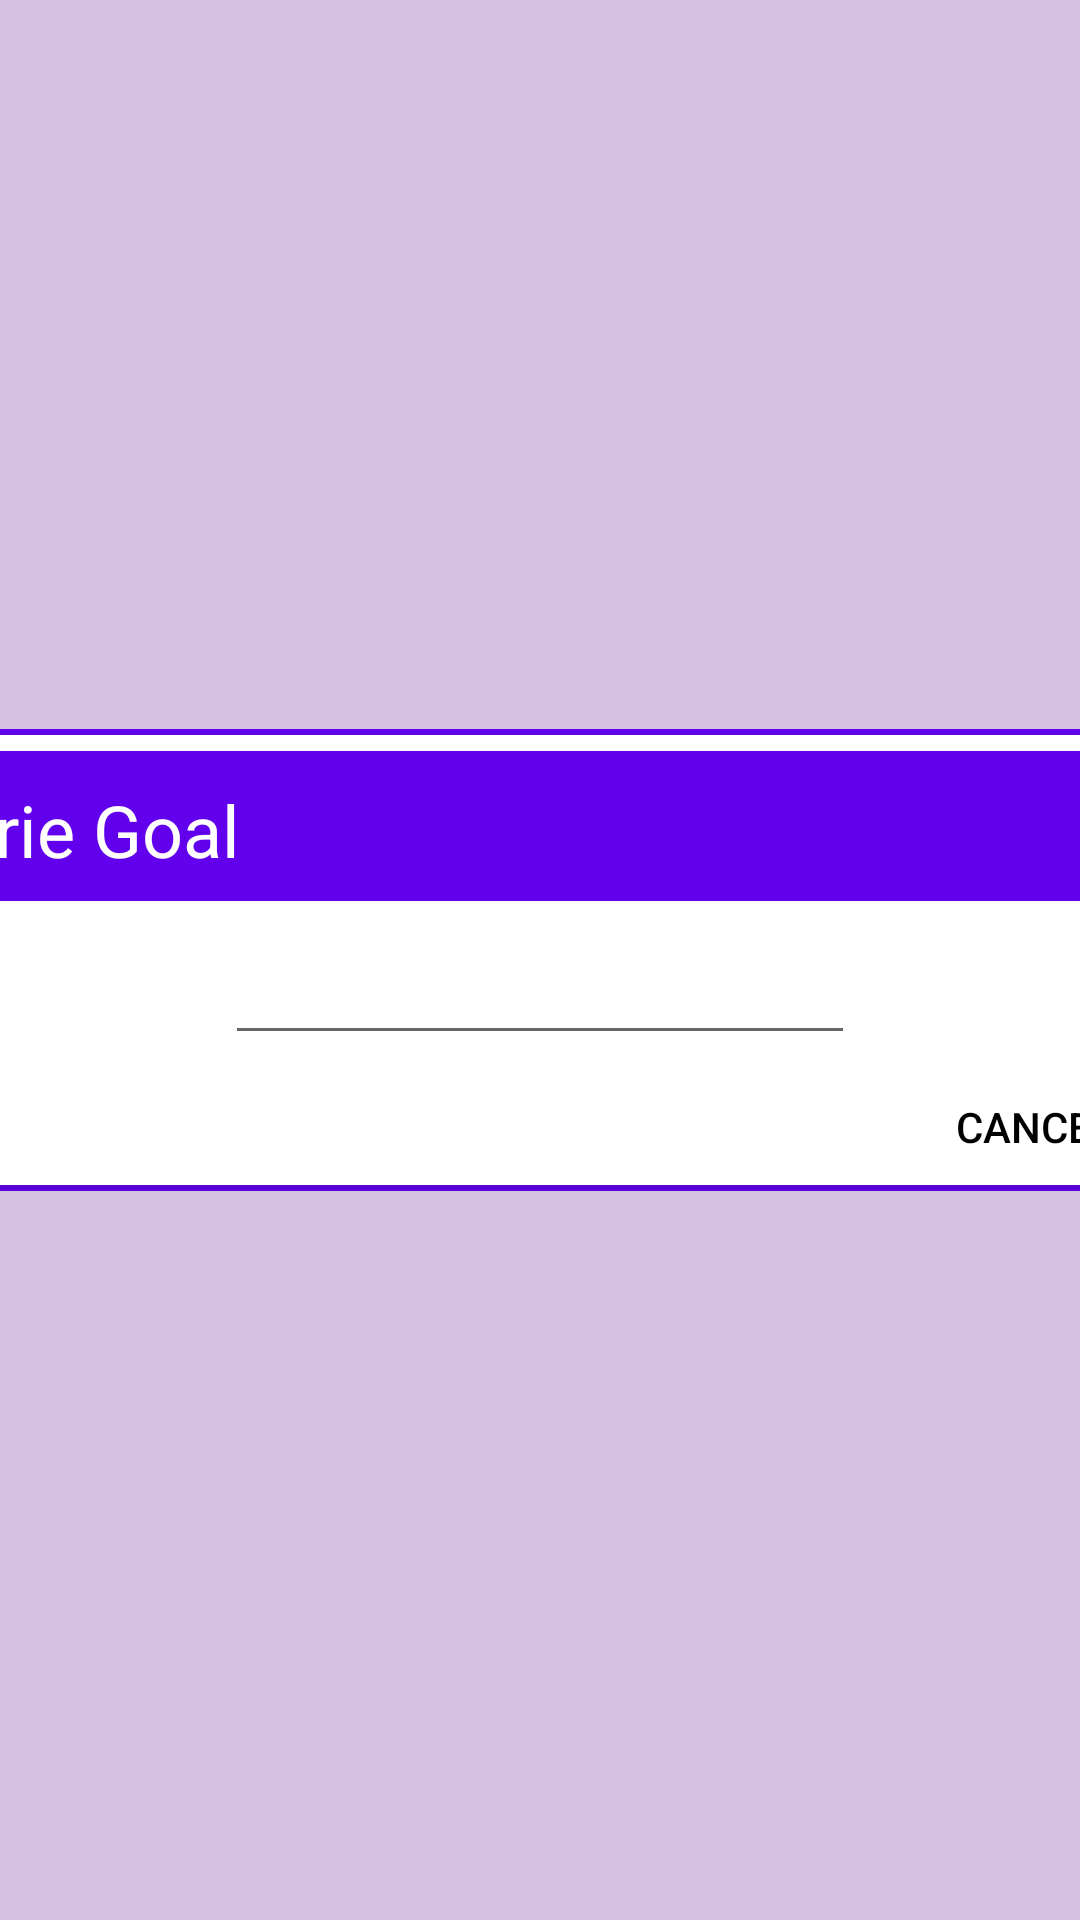

Reconstruct the res/layout file that produces this screen, plus the resources it refers to.
<!-- AndroidManifest.xml: application theme Theme.AppCompat.Light.NoActionBar -->
<!-- res/layout/change_calories_goal.xml -->
<?xml version="1.0" encoding="utf-8"?>
<RelativeLayout xmlns:android="http://schemas.android.com/apk/res/android"
    android:layout_width="match_parent"
    android:layout_height="match_parent"
    android:alpha="1"
    android:background="#D6C3E3"
    android:gravity="center">

    <LinearLayout
        android:layout_width="504dp"
        android:layout_height="154dp"
        android:background="@color/purple_500"
        android:gravity="center"
        android:orientation="vertical">

        <LinearLayout
            android:layout_width="500dp"
            android:layout_height="150dp"
            android:alpha="1"
            android:background="@color/white"
            android:elevation="2dp"
            android:gravity="center"
            android:orientation="vertical"
            android:padding="0dp">

            <LinearLayout
                android:layout_width="match_parent"
                android:layout_height="50dp"
                android:background="@color/purple_500"
                android:orientation="vertical">

                <TextView
                    android:id="@+id/textView"
                    android:layout_width="match_parent"
                    android:layout_height="wrap_content"
                    android:layout_marginStart="20dp"
                    android:layout_marginLeft="20dp"
                    android:layout_marginTop="10dp"
                    android:layout_marginEnd="20dp"
                    android:layout_marginRight="20dp"
                    android:layout_marginBottom="10dp"
                    android:text="@string/calorie_goal"
                    android:textColor="@color/white"
                    android:textSize="24sp" />
            </LinearLayout>

            <EditText
                android:id="@+id/newCalorieGoal"
                android:layout_width="wrap_content"
                android:layout_height="wrap_content"
                android:layout_gravity="center_horizontal"
                android:layout_marginTop="10dp"
                android:layout_marginBottom="10dp"
                android:ems="10"
                android:inputType="number" />

            <LinearLayout
                android:layout_width="wrap_content"
                android:layout_height="wrap_content"
                android:layout_gravity="right"
                android:orientation="horizontal">

                <Button
                    android:id="@+id/cancelButton"
                    style="@style/Widget.AppCompat.Button.Borderless"
                    android:layout_width="70dp"
                    android:layout_height="28dp"
                    android:paddingLeft="4dp"
                    android:paddingTop="0dp"
                    android:paddingRight="4dp"
                    android:paddingBottom="0dp"
                    android:text="@android:string/cancel"
                    android:textColor="@color/black" />

                <Button
                    android:id="@+id/okButton"
                    style="@style/Widget.AppCompat.Button.Borderless"
                    android:layout_width="50dp"
                    android:layout_height="28dp"
                    android:onClick="submitCalorieGoalOnClick"
                    android:paddingLeft="4dp"
                    android:paddingTop="0dp"
                    android:paddingRight="4dp"
                    android:paddingBottom="0dp"
                    android:text="@android:string/ok"
                    android:textColor="@color/purple_500" />
            </LinearLayout>
        </LinearLayout>
    </LinearLayout>

</RelativeLayout>
<!-- resources referenced by this layout -->
<resources>
  <color name="black">#FF000000</color>
  <color name="purple_500">#FF6200EE</color>
  <color name="white">#FFFFFFFF</color>
  <string name="calorie_goal">Calorie Goal</string>
</resources>
